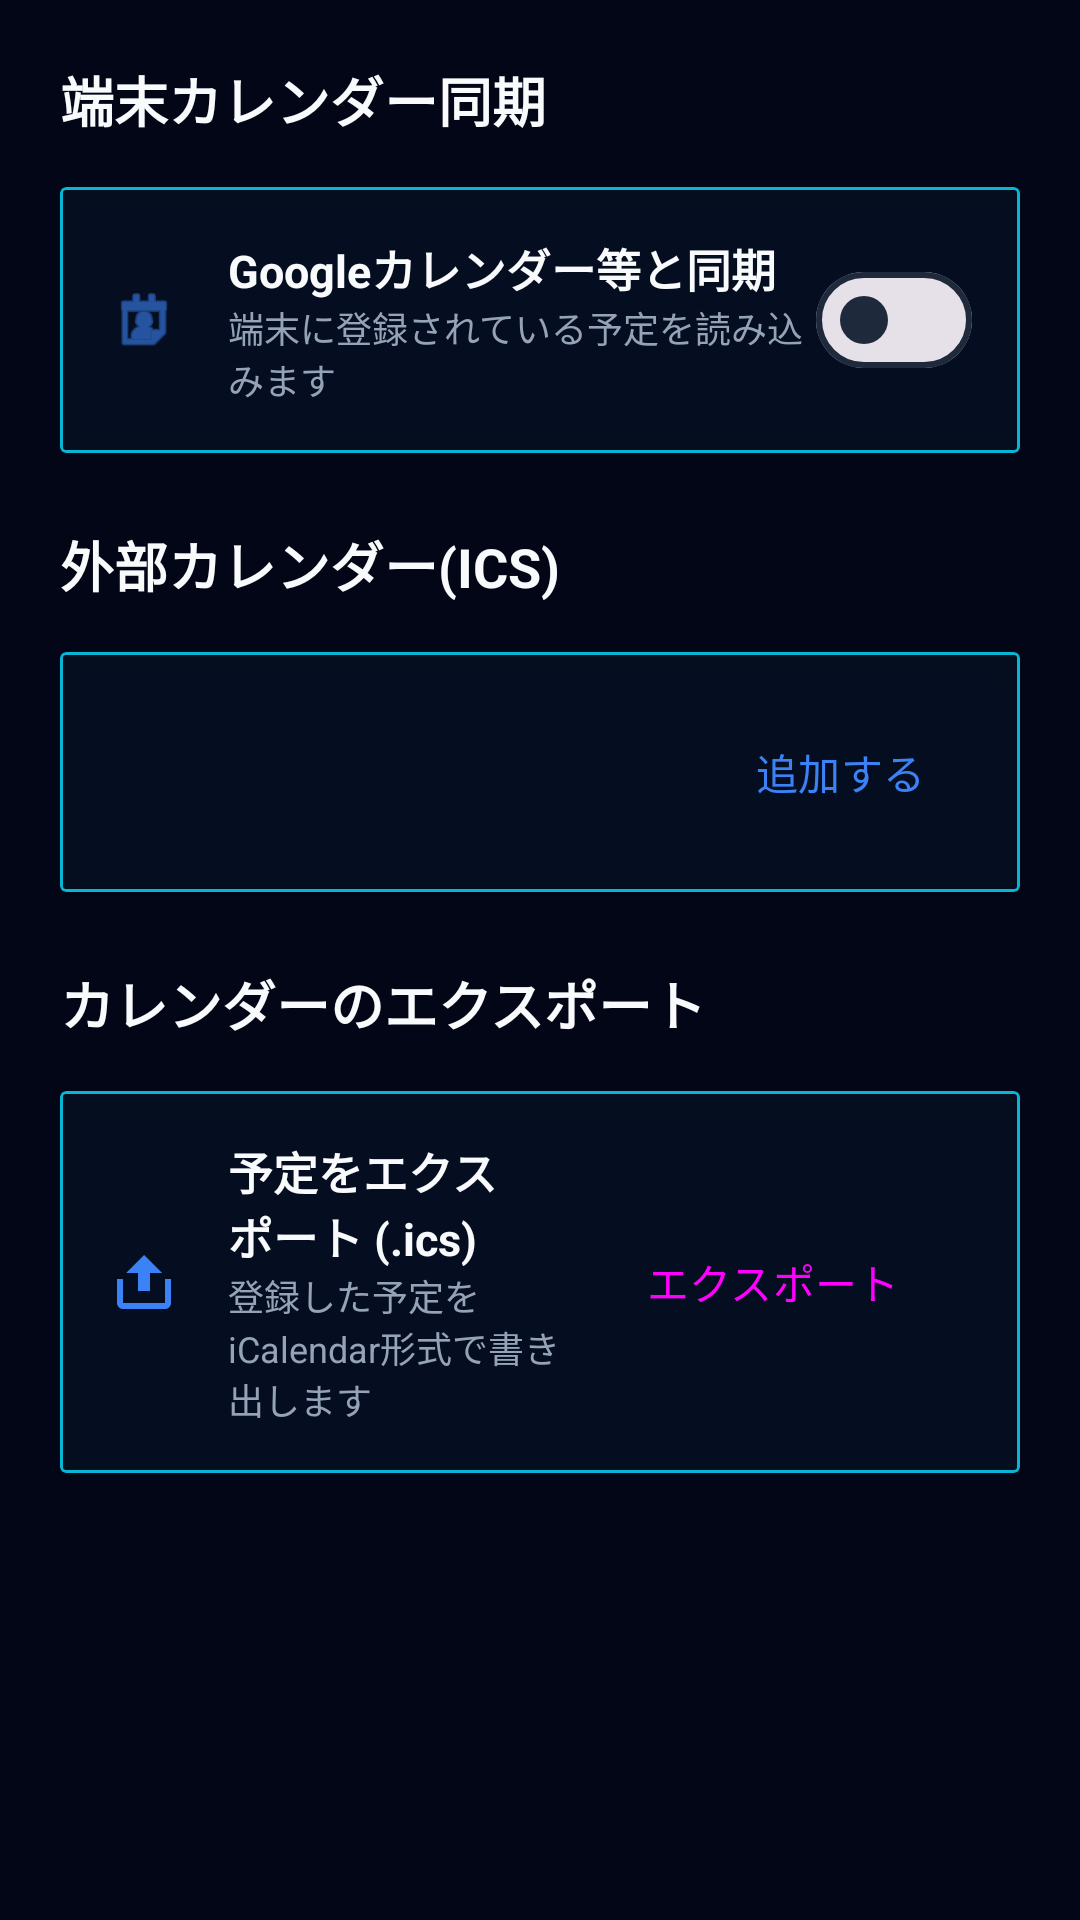

Layout XML and referenced resources for this Android screen:
<!-- AndroidManifest.xml: application theme Theme.VoiceVoxアラーム -->
<!-- res/layout/fragment_settings_calendar.xml -->
<?xml version="1.0" encoding="utf-8"?>
<ScrollView xmlns:android="http://schemas.android.com/apk/res/android"
    xmlns:app="http://schemas.android.com/apk/res-auto"
    android:layout_width="match_parent"
    android:layout_height="match_parent"
    android:background="@color/background">

    <LinearLayout
        android:layout_width="match_parent"
        android:layout_height="wrap_content"
        android:orientation="vertical"
        android:padding="20dp">

        <TextView
            android:layout_width="wrap_content"
            android:layout_height="wrap_content"
            android:text="端末カレンダー同期"
            android:textSize="18sp"
            android:textStyle="bold"
            android:textColor="@color/text_primary"
            android:layout_marginBottom="16dp"/>

        <com.google.android.material.card.MaterialCardView
            style="@style/ModernCard"
            android:layout_width="match_parent"
            android:layout_height="wrap_content"
            android:layout_marginBottom="24dp">
            <LinearLayout
                android:layout_width="match_parent"
                android:layout_height="wrap_content"
                android:orientation="horizontal"
                android:padding="16dp"
                android:gravity="center_vertical">
                <ImageView
                    android:layout_width="24dp"
                    android:layout_height="24dp"
                    android:src="@android:drawable/ic_menu_my_calendar"
                    app:tint="@color/accent" />
                <LinearLayout
                    android:layout_width="0dp"
                    android:layout_height="wrap_content"
                    android:layout_weight="1"
                    android:layout_marginStart="16dp"
                    android:orientation="vertical">
                    <TextView
                        android:layout_width="wrap_content"
                        android:layout_height="wrap_content"
                        android:text="Googleカレンダー等と同期"
                        android:textSize="15sp"
                        android:textStyle="bold"
                        android:textColor="@color/text_primary" />
                    <TextView
                        android:layout_width="wrap_content"
                        android:layout_height="wrap_content"
                        android:text="端末に登録されている予定を読み込みます"
                        android:textSize="12sp"
                        android:textColor="@color/text_secondary" />
                </LinearLayout>
                <com.google.android.material.materialswitch.MaterialSwitch
                    android:id="@+id/switchSyncDeviceCalendar"
                    android:layout_width="wrap_content"
                    android:layout_height="wrap_content" />
            </LinearLayout>
        </com.google.android.material.card.MaterialCardView>

        
        <com.google.android.material.card.MaterialCardView
            android:id="@+id/menuSelectCalendars"
            style="@style/ModernCard"
            android:layout_width="match_parent"
            android:layout_height="wrap_content"
            android:layout_marginBottom="24dp"
            android:clickable="true"
            android:focusable="true"
            android:visibility="gone">
            <LinearLayout
                android:layout_width="match_parent"
                android:layout_height="wrap_content"
                android:orientation="horizontal"
                android:padding="16dp"
                android:gravity="center_vertical">
                <LinearLayout
                    android:layout_width="0dp"
                    android:layout_height="wrap_content"
                    android:layout_weight="1"
                    android:orientation="vertical">
                    <TextView
                        android:layout_width="wrap_content"
                        android:layout_height="wrap_content"
                        android:text="同期するカレンダーを選択"
                        android:textSize="15sp"
                        android:textStyle="bold"
                        android:textColor="@color/text_primary" />
                    <TextView
                        android:id="@+id/txtSelectedCalendarsSummary"
                        android:layout_width="wrap_content"
                        android:layout_height="wrap_content"
                        android:text="詳細なアカウント選択"
                        android:textSize="12sp"
                        android:textColor="@color/text_secondary" />
                </LinearLayout>
                <ImageView
                    android:layout_width="20dp"
                    android:layout_height="20dp"
                    android:src="@android:drawable/ic_media_next"
                    app:tint="@color/text_tertiary" />
            </LinearLayout>
        </com.google.android.material.card.MaterialCardView>

        <TextView
            android:layout_width="wrap_content"
            android:layout_height="wrap_content"
            android:text="外部カレンダー(ICS)"
            android:textSize="18sp"
            android:textStyle="bold"
            android:textColor="@color/text_primary"
            android:layout_marginBottom="16dp"/>

        <com.google.android.material.card.MaterialCardView
            style="@style/ModernCard"
            android:layout_width="match_parent"
            android:layout_height="wrap_content">
            <LinearLayout
                android:layout_width="match_parent"
                android:layout_height="wrap_content"
                android:orientation="vertical"
                android:padding="16dp">
                <LinearLayout
                    android:id="@+id/settingsCalendarListContainer"
                    android:layout_width="match_parent"
                    android:layout_height="wrap_content"
                    android:orientation="vertical" />
                <Button
                    android:id="@+id/btnSettingsAddCalendar"
                    style="@style/Widget.Material3.Button.TextButton"
                    android:layout_width="wrap_content"
                    android:layout_height="wrap_content"
                    android:layout_gravity="end"
                    android:text="@string/add_calendar"
                    android:textColor="@color/accent" />
            </LinearLayout>
        </com.google.android.material.card.MaterialCardView>

        <TextView
            android:layout_width="wrap_content"
            android:layout_height="wrap_content"
            android:text="@string/export_schedule_title"
            android:textSize="18sp"
            android:textStyle="bold"
            android:textColor="@color/text_primary"
            android:layout_marginTop="24dp"
            android:layout_marginBottom="16dp"/>

        <com.google.android.material.card.MaterialCardView
            style="@style/ModernCard"
            android:layout_width="match_parent"
            android:layout_height="wrap_content">
            <LinearLayout
                android:layout_width="match_parent"
                android:layout_height="wrap_content"
                android:orientation="horizontal"
                android:padding="16dp"
                android:gravity="center_vertical">
                <ImageView
                    android:layout_width="24dp"
                    android:layout_height="24dp"
                    android:src="@drawable/ic_export_schedule"
                    app:tint="@color/accent" />
                <LinearLayout
                    android:layout_width="0dp"
                    android:layout_height="wrap_content"
                    android:layout_weight="1"
                    android:layout_marginStart="16dp"
                    android:orientation="vertical">
                    <TextView
                        android:layout_width="wrap_content"
                        android:layout_height="wrap_content"
                        android:text="@string/export_ics_button"
                        android:textSize="15sp"
                        android:textStyle="bold"
                        android:textColor="@color/text_primary" />
                    <TextView
                        android:layout_width="wrap_content"
                        android:layout_height="wrap_content"
                        android:text="@string/export_ics_desc"
                        android:textSize="12sp"
                        android:textColor="@color/text_secondary" />
                </LinearLayout>
                <Button
                    android:id="@+id/btnExportIcsFile"
                    style="@style/Widget.Material3.Button.OutlinedButton"
                    android:layout_width="wrap_content"
                    android:layout_height="wrap_content"
                    android:text="@string/export_button" />
            </LinearLayout>
        </com.google.android.material.card.MaterialCardView>

    </LinearLayout>
</ScrollView>
<!-- resources referenced by this layout -->
<resources>
  <color name="accent">#3B82F6</color>
  <color name="background">#020617</color>
  <color name="text_primary">#F8FAFC</color>
  <color name="text_secondary">#94A3B8</color>
  <color name="text_tertiary">#475569</color>
  <!-- drawable ic_export_schedule (drawable) -->
  <vector xmlns:android="http://schemas.android.com/apk/res/android"
      android:width="24dp"
      android:height="24dp"
      android:viewportWidth="24"
      android:viewportHeight="24">
      <path
          android:fillColor="@color/white"
          android:pathData="M19,19H5v-8H3v8c0,1.1 0.9,2 2,2h14c1.1,0 2,-0.9 2,-2v-8h-2V19zM12,3L6,9h4v6h4V9h4L12,3z" />
  </vector>
  <string name="add_calendar">追加する</string>
  <string name="export_button">エクスポート</string>
  <string name="export_ics_button">予定をエクスポート (.ics)</string>
  <string name="export_ics_desc">登録した予定をiCalendar形式で書き出します</string>
  <string name="export_schedule_title">カレンダーのエクスポート</string>
  <style name="ModernCard" parent="CyberCard" />
  <style name="Theme.VoiceVoxアラーム" parent="Base.Theme.VoiceVoxアラーム" />
  <color name="white">#FFFFFFFF</color>
  <style name="CyberCard" parent="Widget.Material3.CardView.Elevated">
          <item name="cardCornerRadius">2dp</item> 
          <item name="cardElevation">4dp</item>
          <item name="strokeWidth">1dp</item>
          <item name="strokeColor">@color/cyber_cyan</item>
          <item name="cardBackgroundColor">@color/cyber_surface</item>
      </style>
  <style name="Base.Theme.VoiceVoxアラーム" parent="Theme.Material3.DayNight.NoActionBar">
          
          <item name="colorPrimary">@color/primary</item>
          <item name="colorOnPrimary">@color/white</item>
          <item name="colorPrimaryContainer">@color/primary_container</item>
          <item name="colorOnPrimaryContainer">@color/white</item>
  
          
          <item name="colorSecondary">@color/secondary</item>
          <item name="colorOnSecondary">@color/white</item>
  
          
          <item name="colorTertiary">@color/accent</item>
          <item name="colorOnTertiary">@color/white</item>
  
          <item name="colorSurface">@color/surface</item>
          <item name="colorOutline">@color/outline</item>
  
          
          <item name="android:windowBackground">@drawable/bg_cyber_deep_blue</item>
          <item name="android:navigationBarColor">@color/background</item>
  
          
          <item name="android:statusBarColor">#020617</item>
          <item name="android:windowLightStatusBar" tools:targetApi="m">false</item>
          <item name="android:windowLightNavigationBar" tools:targetApi="27">false</item>
      </style>
  <color name="cyber_cyan">#06B6D4</color>
  <color name="cyber_surface">#880F172A</color>
  <color name="primary">#06B6D4</color>
  <color name="primary_container">#1E293B</color>
  <color name="secondary">#64748B</color>
  <color name="surface">#0F172A</color>
  <color name="outline">#1E293B</color>
  <!-- drawable bg_cyber_deep_blue (drawable) -->
  <?xml version="1.0" encoding="utf-8"?>
  <shape xmlns:android="http://schemas.android.com/apk/res/android">
      <gradient
          android:startColor="#0A1128"
          android:endColor="#020617"
          android:angle="270" />
  </shape>
</resources>
